Run: headless pygame with SDL's dummy video driver; simulated clock (each Clock.tick advances the game by its frame time, no real sleeping); random seed 0; keys injected as events and as key.get_pressed() state; no mouse input.
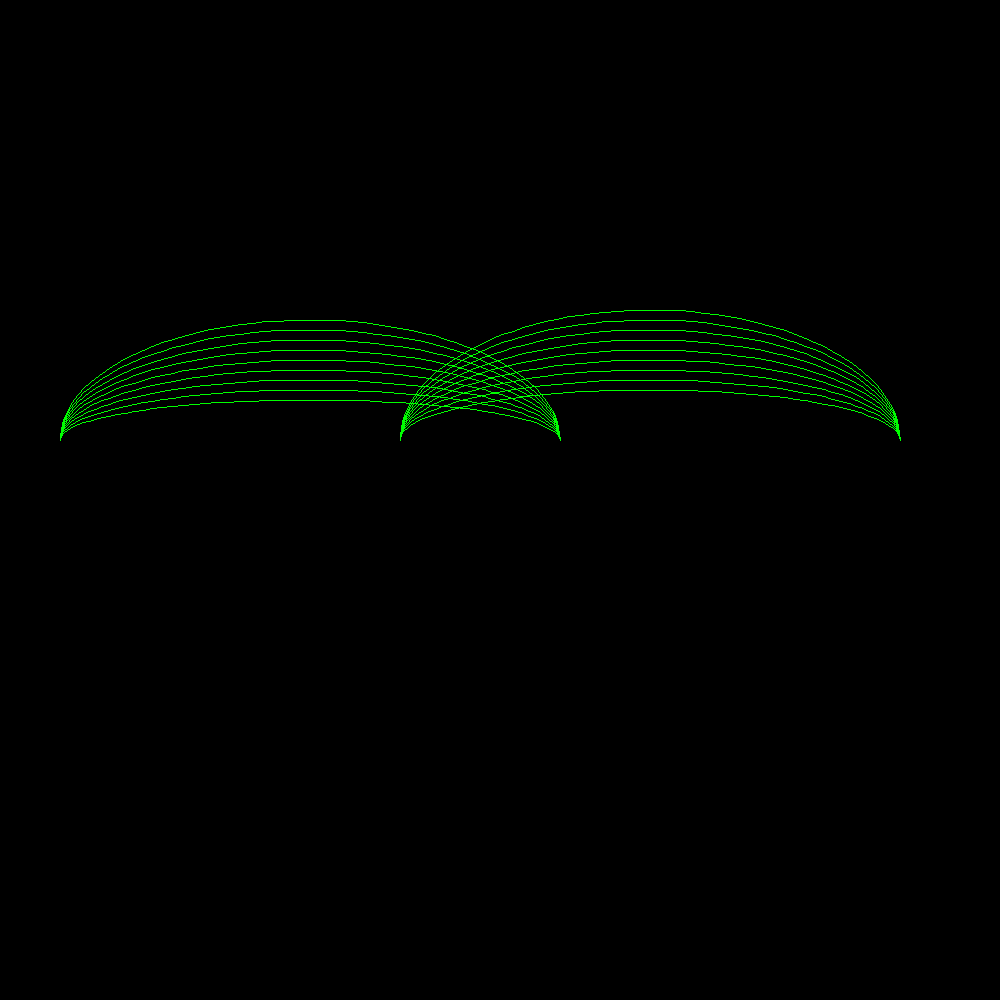
Frame 1 of 4 · flips 1–60 · no input
Frame 2 of 4 · flips 61–180 · tapped SPACE, RETURN · held RIGHT (→), D · screen unchanged from frame 1, image omitted
Frame 3 of 4 · flips 181–300 · held DOWN (↓), S · screen unchanged from frame 2, image omitted
Frame 4 of 4 · flips 301–420 · held LEFT (←), A, UP (↑), W · screen unchanged from frame 3, image omitted

The pygame program that drew these frames:

import math

import pygame

verde = (0, 255, 0)
azul = (0, 0, 255)

pygame.init()

pygame.display.set_caption('Formas')
pantalla = pygame.display.set_mode((1000, 1000))
x=400
y=80
for i in range(1,10):
    pygame.draw.arc(pantalla, verde, (60, x, 500, y), 0, math.pi, 1)     
    x=x-10
    y=y+20
    print(x)
    print(y)
    #10
    #200
for j in range(1,10):
    pygame.draw.arc(pantalla, verde, (400, x, 500, y), 0, math.pi, 1)     
    x=x+10
    y=y-20


# línea suavizada (anti-aliased)


pygame.display.flip()

while True:
    evento = pygame.event.wait()

    if evento.type == pygame.QUIT:
        break

pygame.quit()
